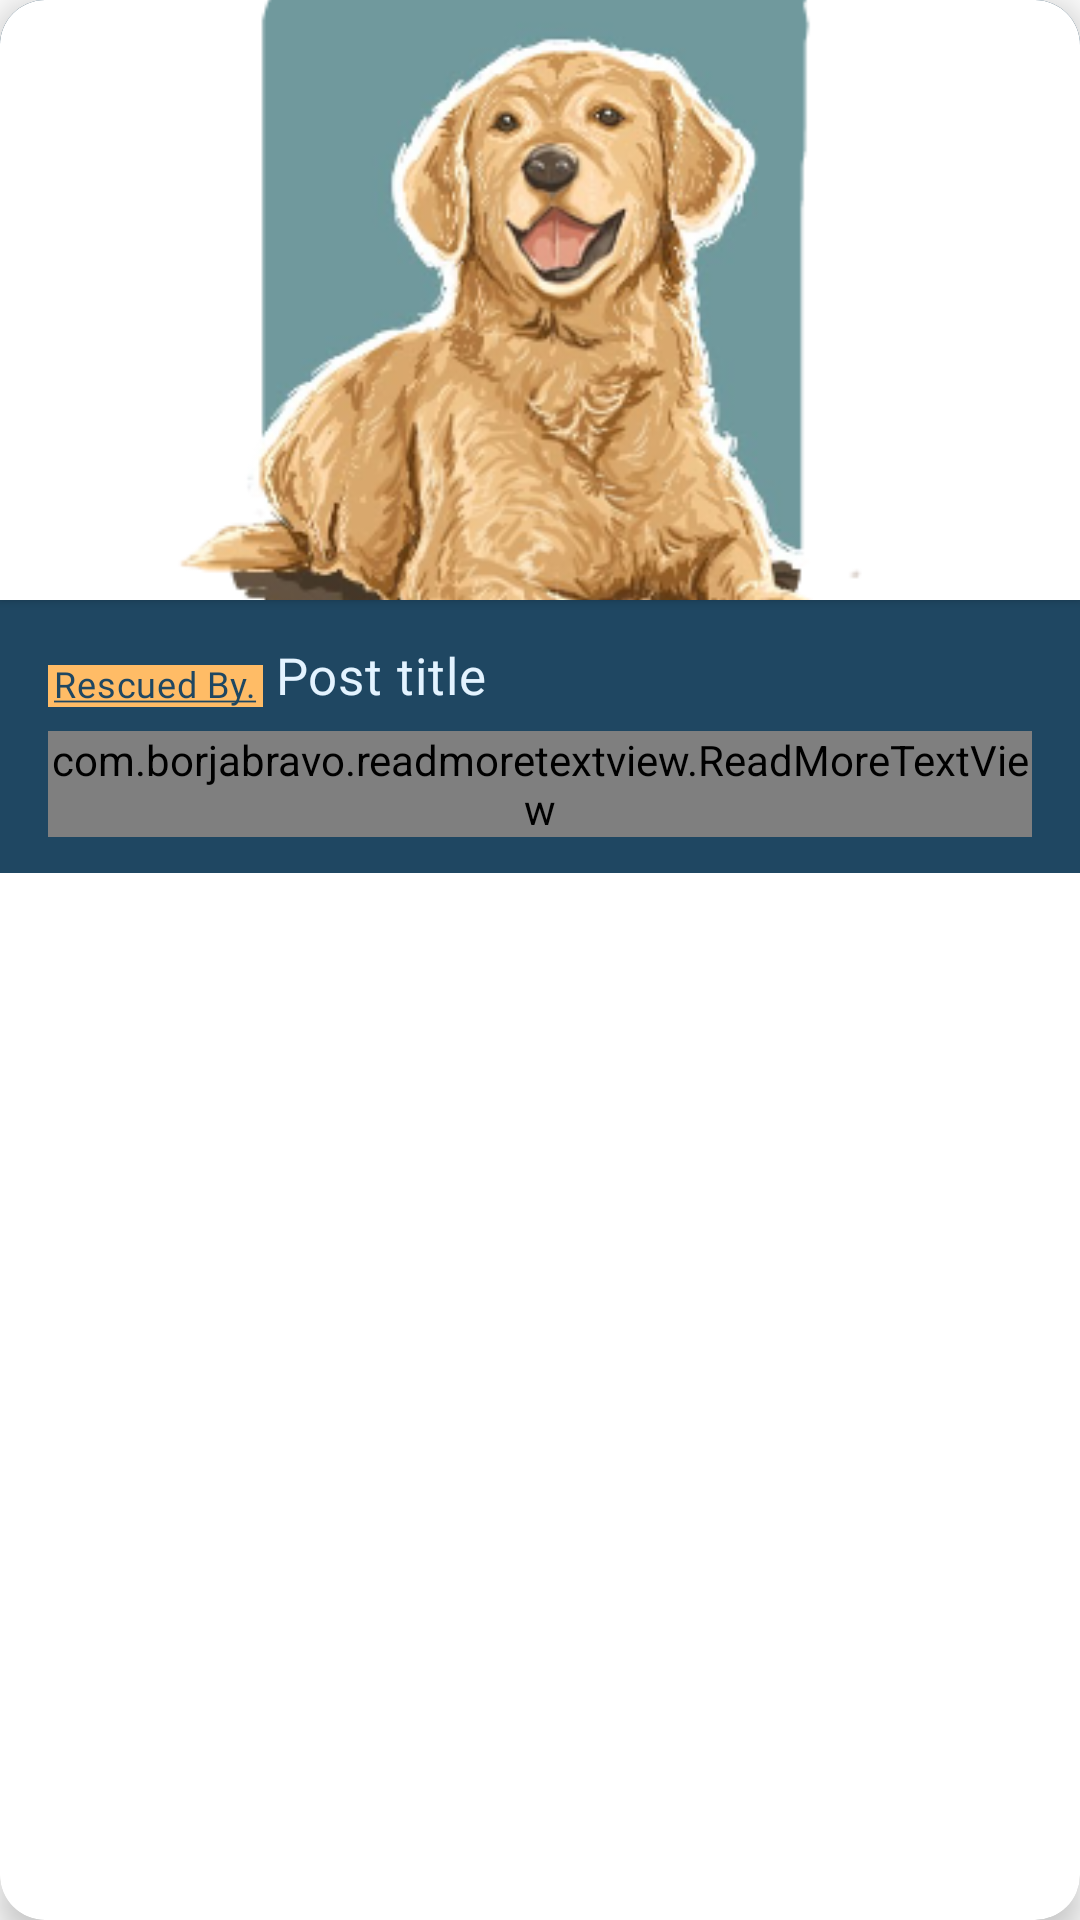

Android layout source for this screen:
<!-- AndroidManifest.xml: application theme AppTheme -->
<!-- res/layout/post_item.xml -->
<?xml version="1.0" encoding="utf-8"?>
<androidx.cardview.widget.CardView xmlns:android="http://schemas.android.com/apk/res/android"
    android:layout_width="match_parent"
    android:layout_height="wrap_content"
    xmlns:app="http://schemas.android.com/apk/res-auto"
    android:layout_margin="12dp"
    app:cardCornerRadius="15dp"
    app:cardElevation="6dp">

    <RelativeLayout
        android:layout_width="match_parent"
        android:layout_height="wrap_content"
        android:background="@color/blue">

        <TextView
            android:id="@+id/rescue"
            android:layout_width="wrap_content"
            android:layout_height="wrap_content"
            android:text="@string/rescued_by"
            android:fontFamily="@font/scada"
            android:letterSpacing="0.02"
            android:background="@color/background3"
            android:includeFontPadding="false"
            android:textSize="12sp"
            android:textColor="@color/blue"
            android:paddingStart="2dp"
            android:paddingEnd="2dp"
            android:layout_alignBottom="@id/row_post_title"
            android:layout_alignParentStart="true"
            android:layout_marginStart="16dp"/>
        <TextView
            android:layout_width="match_parent"
            android:layout_height="wrap_content"
            android:id="@+id/row_post_title"
            android:layout_below="@id/card1"
            android:layout_marginStart="4dp"
            android:layout_marginEnd="16dp"
            android:layout_marginTop="16dp"
            android:text="Post title"
            android:layout_toEndOf="@id/rescue"
            android:textColor="@color/white2"
            android:fontFamily="@font/scada_bold"
            android:textSize="17sp"
            android:includeFontPadding="false"
            android:letterSpacing="0.02" />

        <com.borjabravo.readmoretextview.ReadMoreTextView
            android:layout_width="match_parent"
            android:layout_height="wrap_content"
            android:id="@+id/row_post_description"
            android:layout_below="@id/row_post_title"
            android:layout_marginStart="16dp"
            android:layout_marginEnd="16dp"
            android:layout_marginTop="8dp"
            android:layout_marginBottom="12dp"
            android:text="Post description"
            android:textColor="@color/white2"
            android:fontFamily="@font/scada"
            android:textSize="13sp"
            app:trimExpandedText="Read More"
            app:trimCollapsedText="Read Less"
            app:trimMode="trimModeLength"
            app:trimLength="30"
            app:colorClickableText="@color/background2"
            android:includeFontPadding="false"
            android:letterSpacing="0.02" />


        <androidx.cardview.widget.CardView
            android:layout_width="match_parent"
            android:layout_height="wrap_content"
            android:id="@+id/card1"
            app:cardCornerRadius="0dp"
            android:layout_centerHorizontal="true"
            android:layout_alignParentTop="true">

            <ImageView
                android:layout_width="match_parent"
                android:layout_height="200dp"
                android:id="@+id/row_post_img"
                android:background="@android:color/transparent"
                android:scaleType="centerCrop"
                android:src="@drawable/dog_default"/>

        </androidx.cardview.widget.CardView>


    </RelativeLayout>

</androidx.cardview.widget.CardView>
<!-- resources referenced by this layout -->
<resources>
  <color name="background2">#FDF5DB</color>
  <color name="background3">#FFBC66</color>
  <color name="blue">#1F4762</color>
  <color name="white2">#E3F3FF</color>
  <!-- drawable dog_default: png bitmap (drawable, 90782 bytes) -->
  <string name="rescued_by"><u>Rescued By.</u></string>
  <style name="AppTheme" parent="Theme.AppCompat.Light.NoActionBar">
          
          <item name="colorPrimary">@color/background</item>
          <item name="colorPrimaryDark">@color/background</item>
          <item name="colorAccent">@color/new_back2</item>
          <item name="android:textColorSecondary">@color/black</item>
          <item name="android:textAllCaps">false</item>
      </style>
  <color name="background">#FDF0E3</color>
  <color name="new_back2">#FFDFC0</color>
  <color name="black">#000000</color>
</resources>
